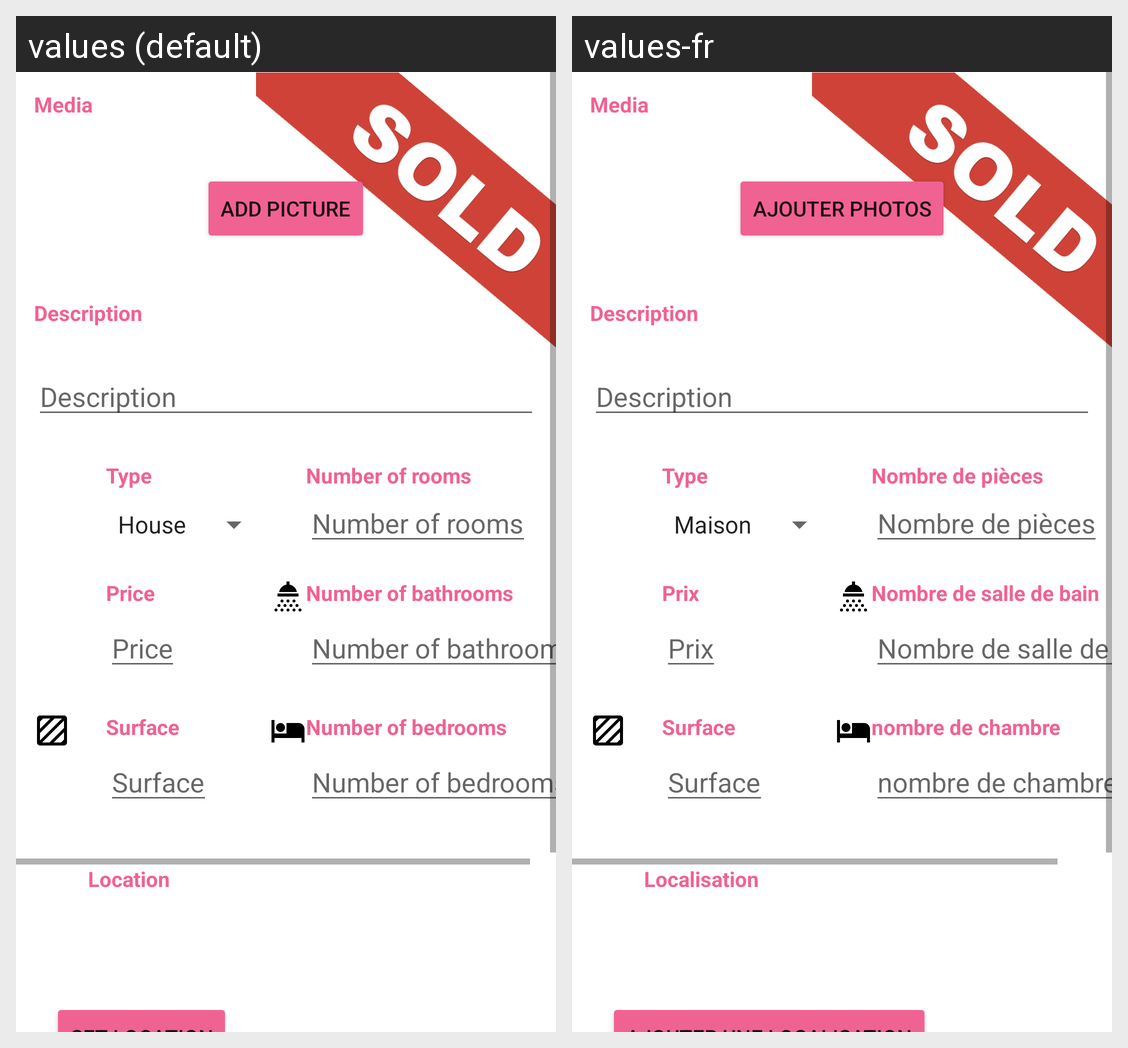

Here is an Android app screen in its default locale and in the app's own translations. Write out the translated-string differences for the strings that appear on this screen.
Android screen res/layout/activity_create_or_edit_real_estate.xml rendered under 2 locales, left to right: values (default), values-fr. Device: Nexus 5 (rendered at 1080×1920; each locale shown at half size, 540×960, under a caption strip naming it); theme Theme.RealEstateManager.
Strings drawn on this screen, with the default value and each locale's value (text and hints the layout hard-codes, and strings that could not be matched under every locale, appear in the picture but are not listed):

detail_media_category
  values: Media
  values-fr: Media

button_add_picture
  values: Add Picture
  values-fr: Ajouter photos

detail_description_category
  values: Description
  values-fr: Description

detail_type_category
  values: Type
  values-fr: Type

detail_price
  values: Price
  values-fr: Prix

detail_surface
  values: Surface
  values-fr: Surface

detail_rooms
  values: Number of rooms
  values-fr: Nombre de pièces

detail_bathrooms
  values: Number of bathrooms
  values-fr: Nombre de salle de bain

detail_bedrooms
  values: Number of bedrooms
  values-fr: nombre de chambre

detail_location
  values: Location
  values-fr: Localisation
